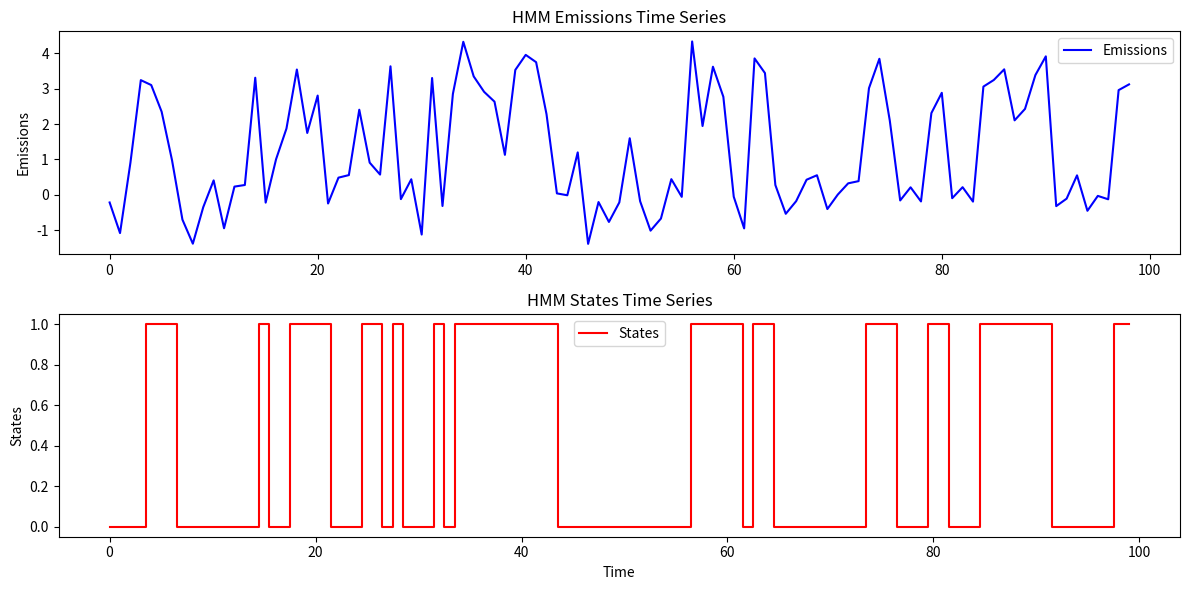
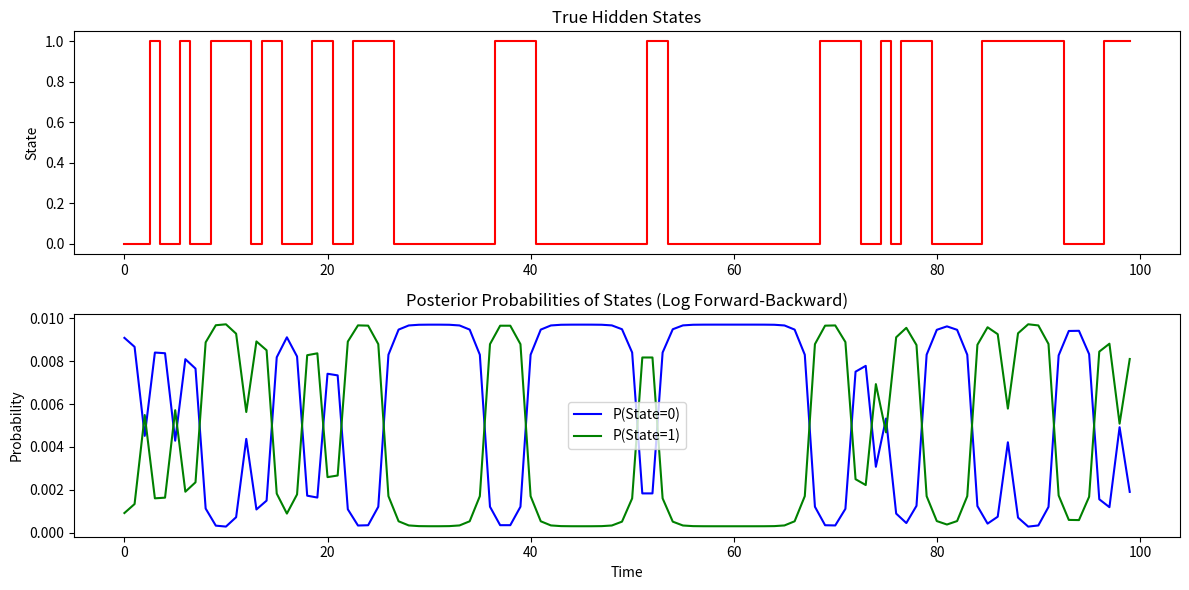
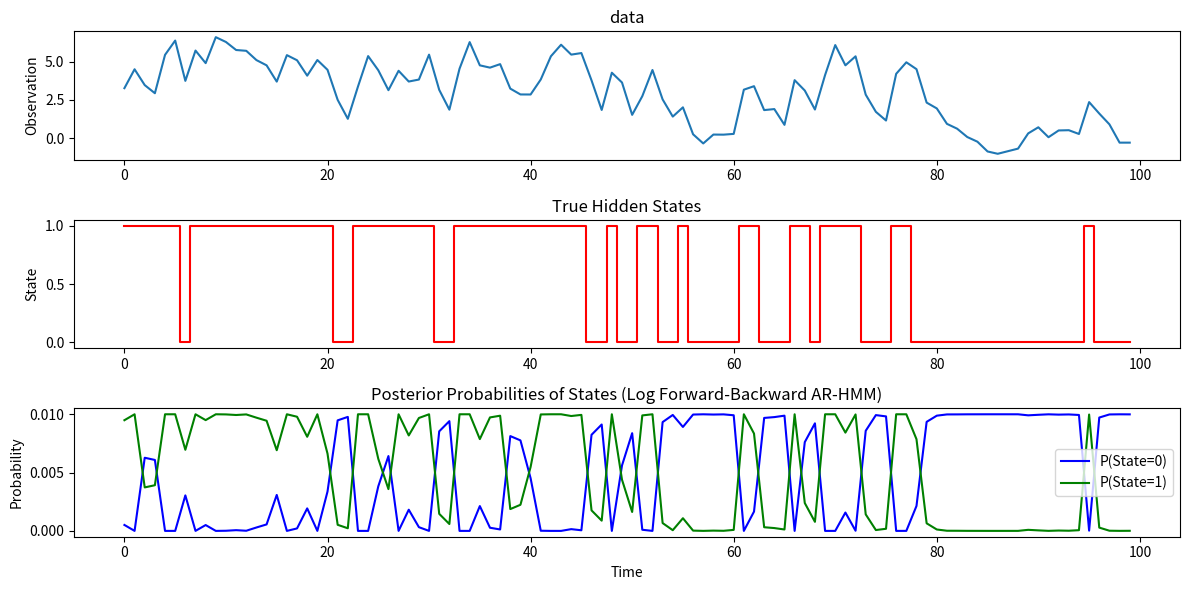
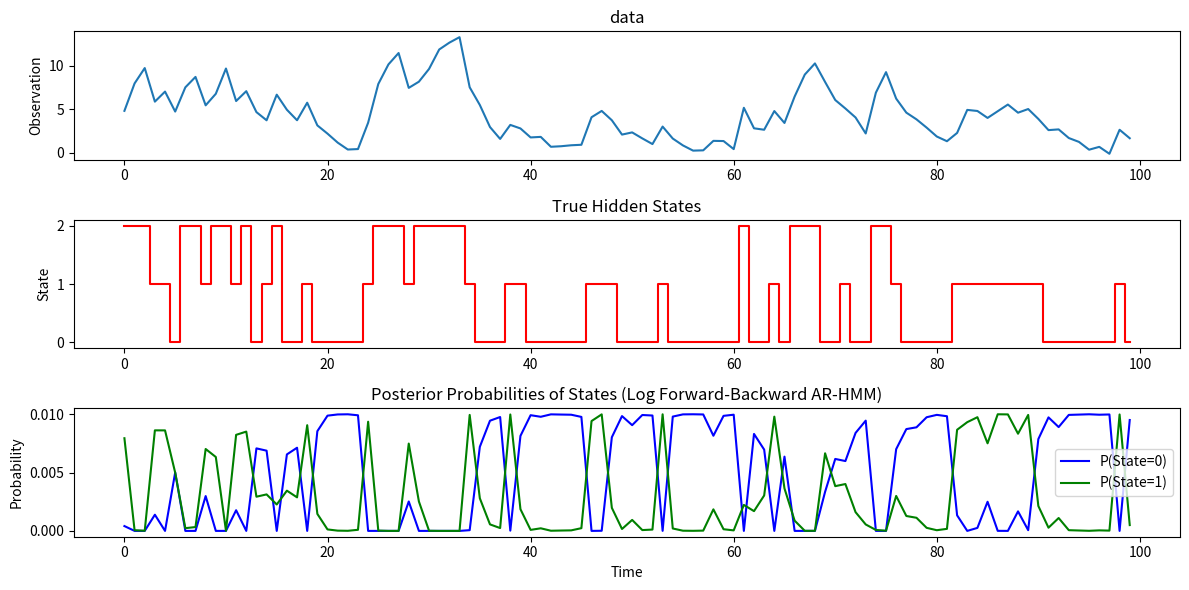
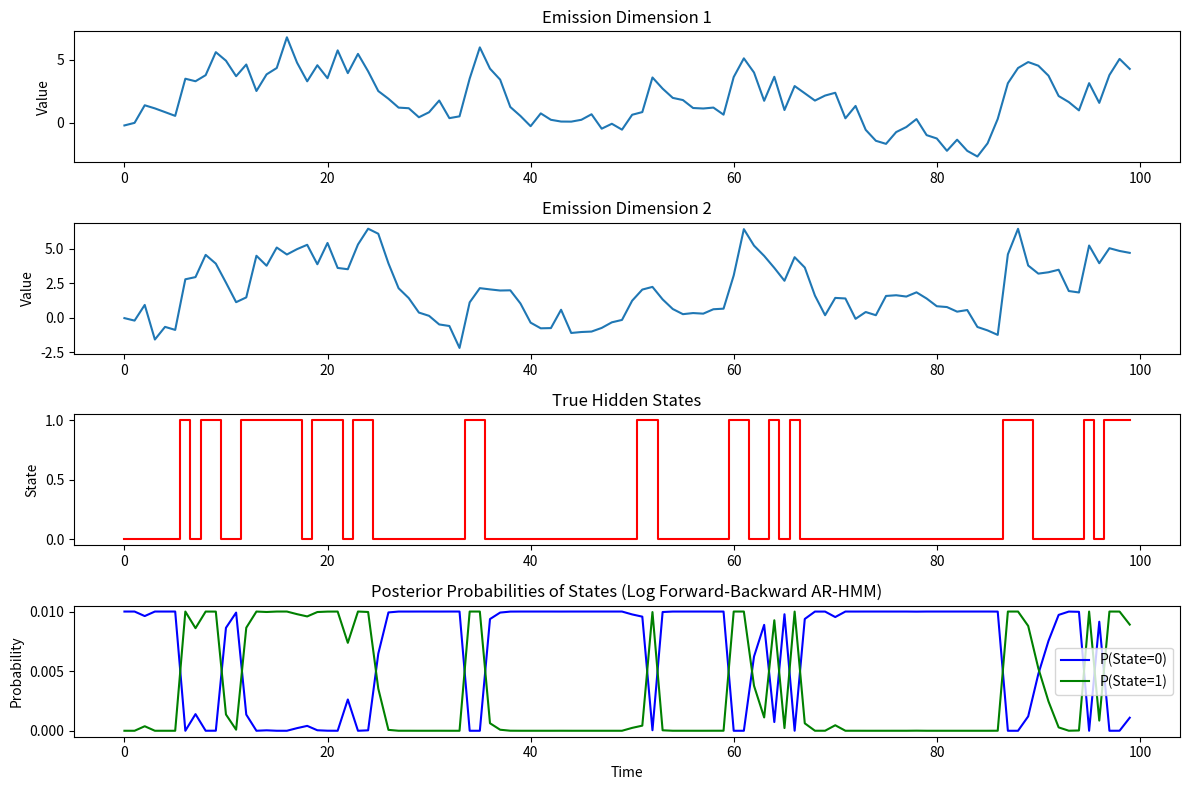

Generate these figures, in order, with matplotlib:
# -*- coding: utf-8 -*-
"""
Created on Mon Sep 30 21:13:03 2024

[redacted]
"""

import numpy as np
import matplotlib.pyplot as plt

# %% generate simple HMM
def generate_hmm_sequence(transition_matrix, means, std_devs, seq_length):
    """
    Generate an HMM sequence given a transition matrix and emission parameters.
    
    Args:
    transition_matrix (np.array): A 2x2 matrix for state transition probabilities.
    means (list): A list of means for the emission distribution of each state.
    std_devs (list): A list of standard deviations for the emission distribution of each state.
    seq_length (int): Length of the sequence to generate.
    
    Returns:
    states (list): The sequence of hidden states.
    emissions (list): The sequence of observed emissions.
    """
    num_states = transition_matrix.shape[0]
    
    # Initialize the sequences
    states = []
    emissions = []
    
    # Initial state (randomly choose the starting state)
    current_state = np.random.choice(num_states)
    states.append(current_state)
    
    # Generate the sequence
    for t in range(1, seq_length):
        # Transition to the next state based on the transition matrix
        current_state = np.random.choice(num_states, p=transition_matrix[current_state])
        states.append(current_state)
        
        # Emit a value based on the state's emission distribution (Gaussian)
        emission = np.random.normal(means[current_state], std_devs[current_state])
        emissions.append(emission)
    
    return states, emissions

# Example usage
transition_matrix = np.array([[0.8, 0.2], [0.3, 0.7]])  # Transition matrix (2x2)
means = [0, 3]                                          # Means for state 0 and state 1
std_devs = [0.5, 1.0]                                   # Standard deviations for state 0 and state 1
seq_length = 100                                        # Length of the sequence

# Generate the HMM sequence
states, emissions = generate_hmm_sequence(transition_matrix, means, std_devs, seq_length)

# Plot the time series
plt.figure(figsize=(12, 6))

# Plot emissions
plt.subplot(2, 1, 1)
plt.plot(emissions, label="Emissions", color='b')
plt.title('HMM Emissions Time Series')
plt.ylabel('Emissions')
plt.legend()

# Plot states
plt.subplot(2, 1, 2)
plt.step(range(seq_length), states, where='mid', label="States", color='r')
plt.title('HMM States Time Series')
plt.ylabel('States')
plt.xlabel('Time')
plt.legend()

# Show the plot
plt.tight_layout()
plt.show()

# %% inference for HMM
import numpy as np
import matplotlib.pyplot as plt

# Log-sum-exp trick for numerical stability
def log_sum_exp(log_probs):
    max_log_prob = np.max(log_probs)
    return max_log_prob + np.log(np.sum(np.exp(log_probs - max_log_prob)))

# Forward algorithm using log probabilities
def forward_algorithm_log(transition_matrix, emission_matrix, initial_probs, observations):
    num_states = len(initial_probs)
    seq_length = len(observations)
    log_alpha = np.zeros((seq_length, num_states))
    
    # Initialize log alpha at time t=0
    log_alpha[0, :] = np.log(initial_probs) + np.log(emission_matrix[:, observations[0]])
    
    # Recursion: compute log alpha for t = 1 to seq_length-1
    for t in range(1, seq_length):
        for j in range(num_states):
            log_alpha[t, j] = log_sum_exp(log_alpha[t-1, :] + np.log(transition_matrix[:, j])) + np.log(emission_matrix[j, observations[t]])
    
    return log_alpha

# Backward algorithm using log probabilities
def backward_algorithm_log(transition_matrix, emission_matrix, observations):
    num_states = transition_matrix.shape[0]
    seq_length = len(observations)
    log_beta = np.zeros((seq_length, num_states))
    
    # Initialize log beta at the last time step t = T-1
    log_beta[seq_length - 1, :] = 0  # log(1) = 0 since the probability of the final state is 1
    
    # Recursion: compute log beta for t = T-2 down to 0
    for t in range(seq_length - 2, -1, -1):
        for i in range(num_states):
            log_beta[t, i] = log_sum_exp(np.log(transition_matrix[i, :]) + np.log(emission_matrix[:, observations[t+1]]) + log_beta[t+1, :])
    
    return log_beta

# Compute posterior probabilities using log alpha and log beta
def compute_posterior_log(log_alpha, log_beta):
    log_gamma = log_alpha + log_beta
    log_gamma -= log_sum_exp(log_gamma.T)  # Normalize
    return np.exp(log_gamma)  # Convert back to probabilities

# Test with generating HMM sequence and apply the log-based forward-backward algorithm
def generate_hmm_sequence(transition_matrix, means, std_devs, seq_length):
    num_states = transition_matrix.shape[0]
    
    states = []
    emissions = []
    
    # Start from a random state
    current_state = np.random.choice(num_states)
    states.append(current_state)
    
    # Generate the sequence
    for t in range(seq_length):
        current_state = np.random.choice(num_states, p=transition_matrix[current_state])
        states.append(current_state)
        
        # Emit values based on the current state's Gaussian distribution
        emission = np.random.normal(means[current_state], std_devs[current_state])
        emissions.append(emission)
    
    return states, emissions

# Discretize emissions to match with emission matrix (for simplicity: state 0 or 1)
def discretize_observations(emissions, means):
    return [0 if abs(em - means[0]) < abs(em - means[1]) else 1 for em in emissions]

# Plotting function to compare true hidden states and posterior probabilities
def plot_hmm_inference(true_states, posterior_probs, seq_length):
    time_steps = np.arange(seq_length)
    
    plt.figure(figsize=(12, 6))
    
    # Plot true hidden states
    plt.subplot(2, 1, 1)
    plt.step(time_steps, true_states, where='mid', label="True States", color='r')
    plt.title('True Hidden States')
    plt.ylabel('State')
    
    # Plot posterior probabilities for both states
    plt.subplot(2, 1, 2)
    plt.plot(time_steps, posterior_probs[:, 0], label="P(State=0)", color='b')
    plt.plot(time_steps, posterior_probs[:, 1], label="P(State=1)", color='g')
    plt.title('Posterior Probabilities of States (Log Forward-Backward)')
    plt.ylabel('Probability')
    plt.xlabel('Time')
    plt.legend()
    
    plt.tight_layout()
    plt.show()

# Example parameters
transition_matrix = np.array([[0.8, 0.2], [0.3, 0.7]])  # State transition matrix
means = [0, 3]                                          # Means of emissions for states 0 and 1
std_devs = [0.5, 1.0]                                   # Standard deviations of emissions
seq_length = 100                                        # Length of the sequence

# Generate a sequence of states and emissions
true_states, emissions = generate_hmm_sequence(transition_matrix, means, std_devs, seq_length)

# Discretize the emissions to match with emission matrix (for simplicity: state 0 or 1)
observations = discretize_observations(emissions, means)

# Initial HMM parameters
emission_matrix = np.array([[0.9, 0.1], [0.2, 0.8]])    # Example emission matrix
initial_probs = np.array([0.6, 0.4])                   # Initial probabilities for states

# Run the Forward-Backward algorithm using log probabilities
log_alpha = forward_algorithm_log(transition_matrix, emission_matrix, initial_probs, observations)
log_beta = backward_algorithm_log(transition_matrix, emission_matrix, observations)
posterior_probs = compute_posterior_log(log_alpha, log_beta)

# Plot the true hidden states and the posterior probabilities
plot_hmm_inference(true_states[:seq_length], posterior_probs, seq_length)


# %% inference and generation of AR-HMM
import numpy as np
import matplotlib.pyplot as plt

# Generate the AR-HMM sequence
def generate_arhmm_sequence(transition_matrix, means, std_devs, weights, seq_length):
    num_states = transition_matrix.shape[0]
    
    states = []
    emissions = []
    
    # Start from a random state
    current_state = np.random.choice(num_states)
    states.append(current_state)
    
    # Generate the first emission independently (no autoregression at t=0)
    first_emission = np.random.normal(means[current_state], std_devs[current_state])
    emissions.append(first_emission)
    
    # Generate the rest of the sequence
    for t in range(1, seq_length):
        # Transition to the next state
        current_state = np.random.choice(num_states, p=transition_matrix[current_state])
        states.append(current_state)
        
        # Emit values based on autoregressive model: mean + weight * past_emission + noise
        emission = (means[current_state] + 
                    weights[current_state] * emissions[-1] +  # autoregressive component
                    np.random.normal(0, std_devs[current_state]))  # noise
        emissions.append(emission)
    
    return states, emissions

# Discretize observations (this step might change based on AR model behavior)
def discretize_observations(emissions, means):
    return [0 if abs(em - means[0]) < abs(em - means[1]) else 1 for em in emissions]

# Log-sum-exp trick for numerical stability
def log_sum_exp(log_probs):
    max_log_prob = np.max(log_probs)
    return max_log_prob + np.log(np.sum(np.exp(log_probs - max_log_prob)))

# Forward algorithm using log probabilities for AR-HMM
def forward_algorithm_log_ar(transition_matrix, emission_matrix, initial_probs, observations, emissions, means, weights, std_devs):
    num_states = len(initial_probs)
    seq_length = len(observations)
    log_alpha = np.zeros((seq_length, num_states))
    
    # Initialize log alpha at time t=0
    log_alpha[0, :] = np.log(initial_probs) + np.log(emission_matrix[:, observations[0]])
    
    # Recursion: compute log alpha for t = 1 to seq_length-1
    for t in range(1, seq_length):
        for j in range(num_states):
            # Compute the mean and std dev of the emission based on AR model
            emission_mean = means[j] + weights[j] * emissions[t-1]
            emission_std = std_devs[j]
            emission_prob = (1 / (np.sqrt(2 * np.pi) * emission_std)) * np.exp(
                -0.5 * ((emissions[t] - emission_mean) / emission_std) ** 2)
            
            log_alpha[t, j] = (log_sum_exp(log_alpha[t-1, :] + np.log(transition_matrix[:, j])) +
                               np.log(emission_prob))
    
    return log_alpha

# Backward algorithm using log probabilities for AR-HMM
def backward_algorithm_log_ar(transition_matrix, emission_matrix, observations, emissions, means, weights, std_devs):
    num_states = transition_matrix.shape[0]
    seq_length = len(observations)
    log_beta = np.zeros((seq_length, num_states))
    
    # Initialize log beta at the last time step t = T-1
    log_beta[seq_length - 1, :] = 0  # log(1) = 0 since the probability of the final state is 1
    
    # Recursion: compute log beta for t = T-2 down to 0
    for t in range(seq_length - 2, -1, -1):
        for i in range(num_states):
            log_emission_probs = np.zeros(num_states)
            for j in range(num_states):
                emission_mean = means[j] + weights[j] * emissions[t]
                emission_std = std_devs[j]
                emission_prob = (1 / (np.sqrt(2 * np.pi) * emission_std)) * np.exp(
                    -0.5 * ((emissions[t+1] - emission_mean) / emission_std) ** 2)
                log_emission_probs[j] = np.log(emission_prob)
            
            log_beta[t, i] = log_sum_exp(np.log(transition_matrix[i, :]) + log_emission_probs + log_beta[t+1, :])
    
    return log_beta

# Compute posterior probabilities using log alpha and log beta
def compute_posterior_log(log_alpha, log_beta):
    log_gamma = log_alpha + log_beta
    log_gamma -= log_sum_exp(log_gamma.T)  # Normalize
    return np.exp(log_gamma)  # Convert back to probabilities

# Plotting function to compare true hidden states and posterior probabilities
def plot_hmm_inference(true_states, posterior_probs, seq_length, emissions):
    time_steps = np.arange(seq_length)
    
    plt.figure(figsize=(12, 6))
    
    # Plot true hidden states
    plt.subplot(3, 1, 1)
    plt.plot(time_steps, emissions)
    plt.title('data')
    plt.ylabel('Observation')
    
    plt.subplot(3, 1, 2)
    plt.step(time_steps, true_states, where='mid', label="True States", color='r')
    plt.title('True Hidden States')
    plt.ylabel('State')
    
    # Plot posterior probabilities for both states
    plt.subplot(3, 1, 3)
    plt.plot(time_steps, posterior_probs[:, 0], label="P(State=0)", color='b')
    plt.plot(time_steps, posterior_probs[:, 1], label="P(State=1)", color='g')
    plt.title('Posterior Probabilities of States (Log Forward-Backward AR-HMM)')
    plt.ylabel('Probability')
    plt.xlabel('Time')
    plt.legend()
    
    plt.tight_layout()
    plt.show()

# Example parameters
transition_matrix = np.array([[0.8, 0.2], [0.3, 0.7]])  # State transition matrix
means = [0, 3]                                          # Means of emissions for states 0 and 1
std_devs = [0.5, 1.0]                                   # Standard deviations of emissions
weights = [0.7, 0.4]                                    # Autoregressive weights for states
seq_length = 100                                        # Length of the sequence

# Generate a sequence of states and emissions using AR-HMM
true_states, emissions = generate_arhmm_sequence(transition_matrix, means, std_devs, weights, seq_length)

# Discretize the emissions to match with emission matrix (for simplicity: state 0 or 1)
observations = discretize_observations(emissions, means)

# Initial HMM parameters
emission_matrix = np.array([[0.9, 0.1], [0.2, 0.8]])    # Example emission matrix
initial_probs = np.array([0.6, 0.4])                   # Initial probabilities for states

# Run the Forward-Backward algorithm using log probabilities for AR-HMM
log_alpha = forward_algorithm_log_ar(transition_matrix, emission_matrix, initial_probs, observations, emissions, means, weights, std_devs)
log_beta = backward_algorithm_log_ar(transition_matrix, emission_matrix, observations, emissions, means, weights, std_devs)
posterior_probs = compute_posterior_log(log_alpha, log_beta)

# Plot the true hidden states and the posterior probabilities
plot_hmm_inference(true_states[:seq_length], posterior_probs, seq_length, emissions)

# %%
# Example parameters for three states
transition_matrix = np.array([[0.7, 0.2, 0.1], 
                              [0.3, 0.5, 0.2], 
                              [0.2, 0.3, 0.5]])  # 3x3 transition matrix for 3 states
means = [0, 3, 5]                               # Means of emissions for states 0, 1, and 2
std_devs = [0.5, 1.0, 0.7]                      # Standard deviations of emissions for each state
weights = [0.7, 0.4, 0.6]                       # Autoregressive weights for states
seq_length = 100                                # Length of the sequence

# Generate a sequence of states and emissions using AR-HMM for three states
true_states, emissions = generate_arhmm_sequence(transition_matrix, means, std_devs, weights, seq_length)

# Discretize the emissions to match with emission matrix (state 0, 1, or 2)
observations = discretize_observations(emissions, means)

# Initial HMM parameters for three states
emission_matrix = np.array([[0.9, 0.05, 0.05], 
                            [0.1, 0.8, 0.1], 
                            [0.05, 0.1, 0.85]])    # 3x3 emission matrix
initial_probs = np.array([0.5, 0.3, 0.2])          # Initial probabilities for the three states

# Run the Forward-Backward algorithm using log probabilities for AR-HMM
log_alpha = forward_algorithm_log_ar(transition_matrix, emission_matrix, initial_probs, observations, emissions, means, weights, std_devs)
log_beta = backward_algorithm_log_ar(transition_matrix, emission_matrix, observations, emissions, means, weights, std_devs)
posterior_probs = compute_posterior_log(log_alpha, log_beta)

# Plot the true hidden states and the posterior probabilities
plot_hmm_inference(true_states[:seq_length], posterior_probs, seq_length, emissions)

# %% for p-step and d-dim observation
import numpy as np
import matplotlib.pyplot as plt

# Generate the AR-HMM sequence with multidimensional observations
def generate_arhmm_sequence(transition_matrix, means, covariances, weights, seq_length, dim):
    num_states = transition_matrix.shape[0]
    
    states = []
    emissions = []
    
    # Start from a random state
    current_state = np.random.choice(num_states)
    states.append(current_state)
    
    # Generate the first emission independently (no autoregression at t=0)
    first_emission = np.random.multivariate_normal(means[current_state], covariances[current_state])
    emissions.append(first_emission)
    
    # Generate the rest of the sequence
    for t in range(1, seq_length):
        # Transition to the next state
        current_state = np.random.choice(num_states, p=transition_matrix[current_state])
        states.append(current_state)
        
        # Emit values based on autoregressive model: mean + weight * past_emission + noise
        autoregressive_term = np.dot(weights[current_state], emissions[-1])
        emission = (means[current_state] + autoregressive_term + 
                    np.random.multivariate_normal(np.zeros(dim), covariances[current_state]))  # Multidimensional noise
        emissions.append(emission)
    
    return states, np.array(emissions)

# Log-sum-exp trick for numerical stability
def log_sum_exp(log_probs):
    max_log_prob = np.max(log_probs)
    return max_log_prob + np.log(np.sum(np.exp(log_probs - max_log_prob)))

# Forward algorithm using log probabilities for AR-HMM with multidimensional emissions
def forward_algorithm_log_ar(transition_matrix, initial_probs, emissions, means, weights, covariances):
    num_states = len(initial_probs)
    seq_length = len(emissions)
    log_alpha = np.zeros((seq_length, num_states))
    
    # Initialize log alpha at time t=0
    for j in range(num_states):
        emission_mean = means[j]
        emission_cov = covariances[j]
        emission_prob = multivariate_gaussian(emissions[0], emission_mean, emission_cov)
        log_alpha[0, j] = np.log(initial_probs[j]) + np.log(emission_prob)
    
    # Recursion: compute log alpha for t = 1 to seq_length-1
    for t in range(1, seq_length):
        for j in range(num_states):
            # Compute the mean and covariance of the emission based on AR model
            emission_mean = means[j] + np.dot(weights[j], emissions[t-1])
            emission_cov = covariances[j]
            emission_prob = multivariate_gaussian(emissions[t], emission_mean, emission_cov)
            
            log_alpha[t, j] = (log_sum_exp(log_alpha[t-1, :] + np.log(transition_matrix[:, j])) +
                               np.log(emission_prob))
    
    return log_alpha

# Backward algorithm using log probabilities for AR-HMM with multidimensional emissions
def backward_algorithm_log_ar(transition_matrix, emissions, means, weights, covariances):
    num_states = transition_matrix.shape[0]
    seq_length = len(emissions)
    log_beta = np.zeros((seq_length, num_states))
    
    # Initialize log beta at the last time step t = T-1
    log_beta[seq_length - 1, :] = 0  # log(1) = 0 since the probability of the final state is 1
    
    # Recursion: compute log beta for t = T-2 down to 0
    for t in range(seq_length - 2, -1, -1):
        for i in range(num_states):
            log_emission_probs = np.zeros(num_states)
            for j in range(num_states):
                emission_mean = means[j] + np.dot(weights[j], emissions[t])
                emission_cov = covariances[j]
                emission_prob = multivariate_gaussian(emissions[t+1], emission_mean, emission_cov)
                log_emission_probs[j] = np.log(emission_prob)
            
            log_beta[t, i] = log_sum_exp(np.log(transition_matrix[i, :]) + log_emission_probs + log_beta[t+1, :])
    
    return log_beta

# Multivariate Gaussian probability density function
def multivariate_gaussian(x, mean, cov):
    size = len(x)
    det = np.linalg.det(cov)
    norm_const = 1.0 / (np.power((2 * np.pi), float(size) / 2) * np.power(det, 1.0 / 2))
    x_mu = x - mean
    inv = np.linalg.inv(cov)
    result = np.dot(x_mu.T, np.dot(inv, x_mu))
    return norm_const * np.exp(-0.5 * result)

# Plotting function for multidimensional emissions
def plot_hmm_inference(true_states, posterior_probs, seq_length, emissions, dim):
    time_steps = np.arange(seq_length)
    
    plt.figure(figsize=(12, 8))
    
    # Plot multidimensional emissions
    for d in range(dim):
        plt.subplot(dim + 2, 1, d + 1)
        plt.plot(time_steps, emissions[:, d])
        plt.title(f'Emission Dimension {d+1}')
        plt.ylabel('Value')
    
    # Plot true hidden states
    plt.subplot(dim + 2, 1, dim + 1)
    plt.step(time_steps, true_states, where='mid', label="True States", color='r')
    plt.title('True Hidden States')
    plt.ylabel('State')
    
    # Plot posterior probabilities for both states
    plt.subplot(dim + 2, 1, dim + 2)
    plt.plot(time_steps, posterior_probs[:, 0], label="P(State=0)", color='b')
    plt.plot(time_steps, posterior_probs[:, 1], label="P(State=1)", color='g')
    plt.title('Posterior Probabilities of States (Log Forward-Backward AR-HMM)')
    plt.ylabel('Probability')
    plt.xlabel('Time')
    plt.legend()
    
    plt.tight_layout()
    plt.show()

# Example parameters
dim = 2  # Number of dimensions in emissions
transition_matrix = np.array([[0.8, 0.2], [0.3, 0.7]])  # State transition matrix
means = [np.array([0, 0]), np.array([3, 3])]             # Means of emissions for states 0 and 1
covariances = [np.eye(dim) * 0.5, np.eye(dim) * 1.0]     # Covariance matrices for states
weights = [np.eye(dim) * 0.7, np.eye(dim) * 0.4]         # Autoregressive weights for states
seq_length = 100                                          # Length of the sequence

# Generate a sequence of states and emissions using AR-HMM
true_states, emissions = generate_arhmm_sequence(transition_matrix, means, covariances, weights, seq_length, dim)

# Initial HMM parameters
initial_probs = np.array([0.6, 0.4])  # Initial probabilities for states

# Run the Forward-Backward algorithm using log probabilities for AR-HMM
log_alpha = forward_algorithm_log_ar(transition_matrix, initial_probs, emissions, means, weights, covariances)
log_beta = backward_algorithm_log_ar(transition_matrix, emissions, means, weights, covariances)
posterior_probs = compute_posterior_log(log_alpha, log_beta)

# Plot the true hidden states and the posterior probabilities
plot_hmm_inference(true_states[:seq_length], posterior_probs, seq_length, emissions, dim)
